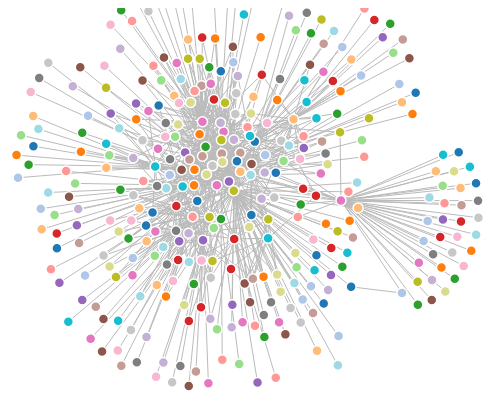
D3 v3 page, settled after 480 driven frames (8 s of simulated time); the page loaded 1 data file(s).



var width = 1300,
    height = 425;
var svg = d3.select('body').append('svg')
	.attr('width',width)
	.attr('height',height);
	
var color = d3.scale.category20();

var force = d3.layout.force()
    .charge(-95)
    .linkDistance(30)
    .size([width/2, height]);
function uniq_sort(a) {
    return a.sort().filter(function(item, pos, ary) {
        return !pos || item != ary[pos - 1];
    })
}

var bus = [];
var fromNode =[];
var toNode = [];
d3.tsv("cit-Test-set.tsv", function(d) {
  return {
    FromNodeId: +d.FromNodeId,
    ToNodeId: +d.ToNodeId,
  };
}, function(error, rows) {
  for(i =0; i < rows.length; i++)
  {
  fromNode.push(rows[i].FromNodeId);
  toNode.push(rows[i].ToNodeId);
  bus.push(rows[i].FromNodeId);
  bus.push(rows[i].ToNodeId);
  }
  
  console.log(bus);
 
  
  var uniq = [...new Set(bus)];
  var nodes = [];
  for(i = 0; i < uniq.length; i++)
  {
  nodes.push({name:uniq[i]});
  }
  var links = [];
  //links.push({source:0,target:1});
  for(i=0; i<fromNode.length;i++){
  var fromIndex = fromNode[i];
  var toIndex = toNode[i];
   var searchSource = uniq.indexOf(fromIndex);
  var searchTarget = uniq.indexOf(toIndex);
 
  links.push({source:searchSource,target:searchTarget});
  //links.push({source:i,target:i,weight:1});
  }
  var bLinks = [];
  var biLinks =[];
  //var newNodes = [];
  /*links.forEach(function(link){
  var s = nodes[link.source],
      t = nodes[link.target],
      i= {}; //intermediate node
  nodes.push(i);
  links.push({source:s, target:i},{source:i,target:t});
  biLinks.push([s,i,t]);
  
  
  });*/
 // console.log(uniq);
    var link = svg.selectAll(".link")
      .data(links)
    .enter().append("line")
      .attr("class", "link")
      .style("stroke-width", function(d) { return Math.sqrt(d.value); });
//      
  var node = svg.selectAll(".node")
      .data(nodes)
    .enter().append("circle")
      .attr("class", "node")
      .attr("r", 5)
      .attr("fill",function(d,i){return color(i);})
      .call(force.drag);
//
  force.nodes(nodes)
  	.links(links)
  	.on("tick", function() {
    link.attr("x1", function(d) { return d.source.x; })
        .attr("y1", function(d) { return d.source.y; })
        .attr("x2", function(d) { return d.target.x; })
        .attr("y2", function(d) { return d.target.y; });

    node.attr("cx", function(d) { return d.x; })
        .attr("cy", function(d) { return d.y; });
  });
  force.start();
  
 
      
      node.append("title")
      	.attr("dx",12)
      	.attr("dy",".35em")
        .text(function(d) {

        })
      	.text(function(d) {return d.name;});

});
console.log("we are here");


### data: cit-Test-set.tsv
FromNodeId	ToNodeId
9304045	9204040
9308122	9203084
9308122	9204035
9308122	9205041
9308122	9207049
9308122	9207111
9308122	9301042
9308122	9301043
9309097	9203084
9309097	9205041
9309097	9301042
9309097	9301043
9311042	9301042
9311042	9301043
9401139	9201015
9401139	9201040
9401139	9201047
9401139	9202046
9401139	9202059
9401139	9202092
9401139	9203008
9401139	9203031
9401139	9204035
9401139	9204037
9401139	9204040
9401139	9204046
9401139	9205046
9401139	9205060
9401139	9205062
9401139	9205068
9401139	9206023
9401139	9206051
9401139	9206078
9401139	9207016
9401139	9207049
9401139	9207111
9401139	9208076
9401139	9209052
9401139	9210015
9401139	9210021
9401139	9210121
9401139	9211021
9401139	9211041
9401139	9212089
9401139	9301005
9401139	9301042
9401139	9301043
9401139	9302033
9401139	9302069
9401139	9302126
9401139	9303032
9401139	9304155
9401139	9305185
9401139	9308042
9404151	9305139
9404151	9309140
9407087	9204102
9407087	9211097
9407087	9401139
9407087	9402002
... 822 more rows